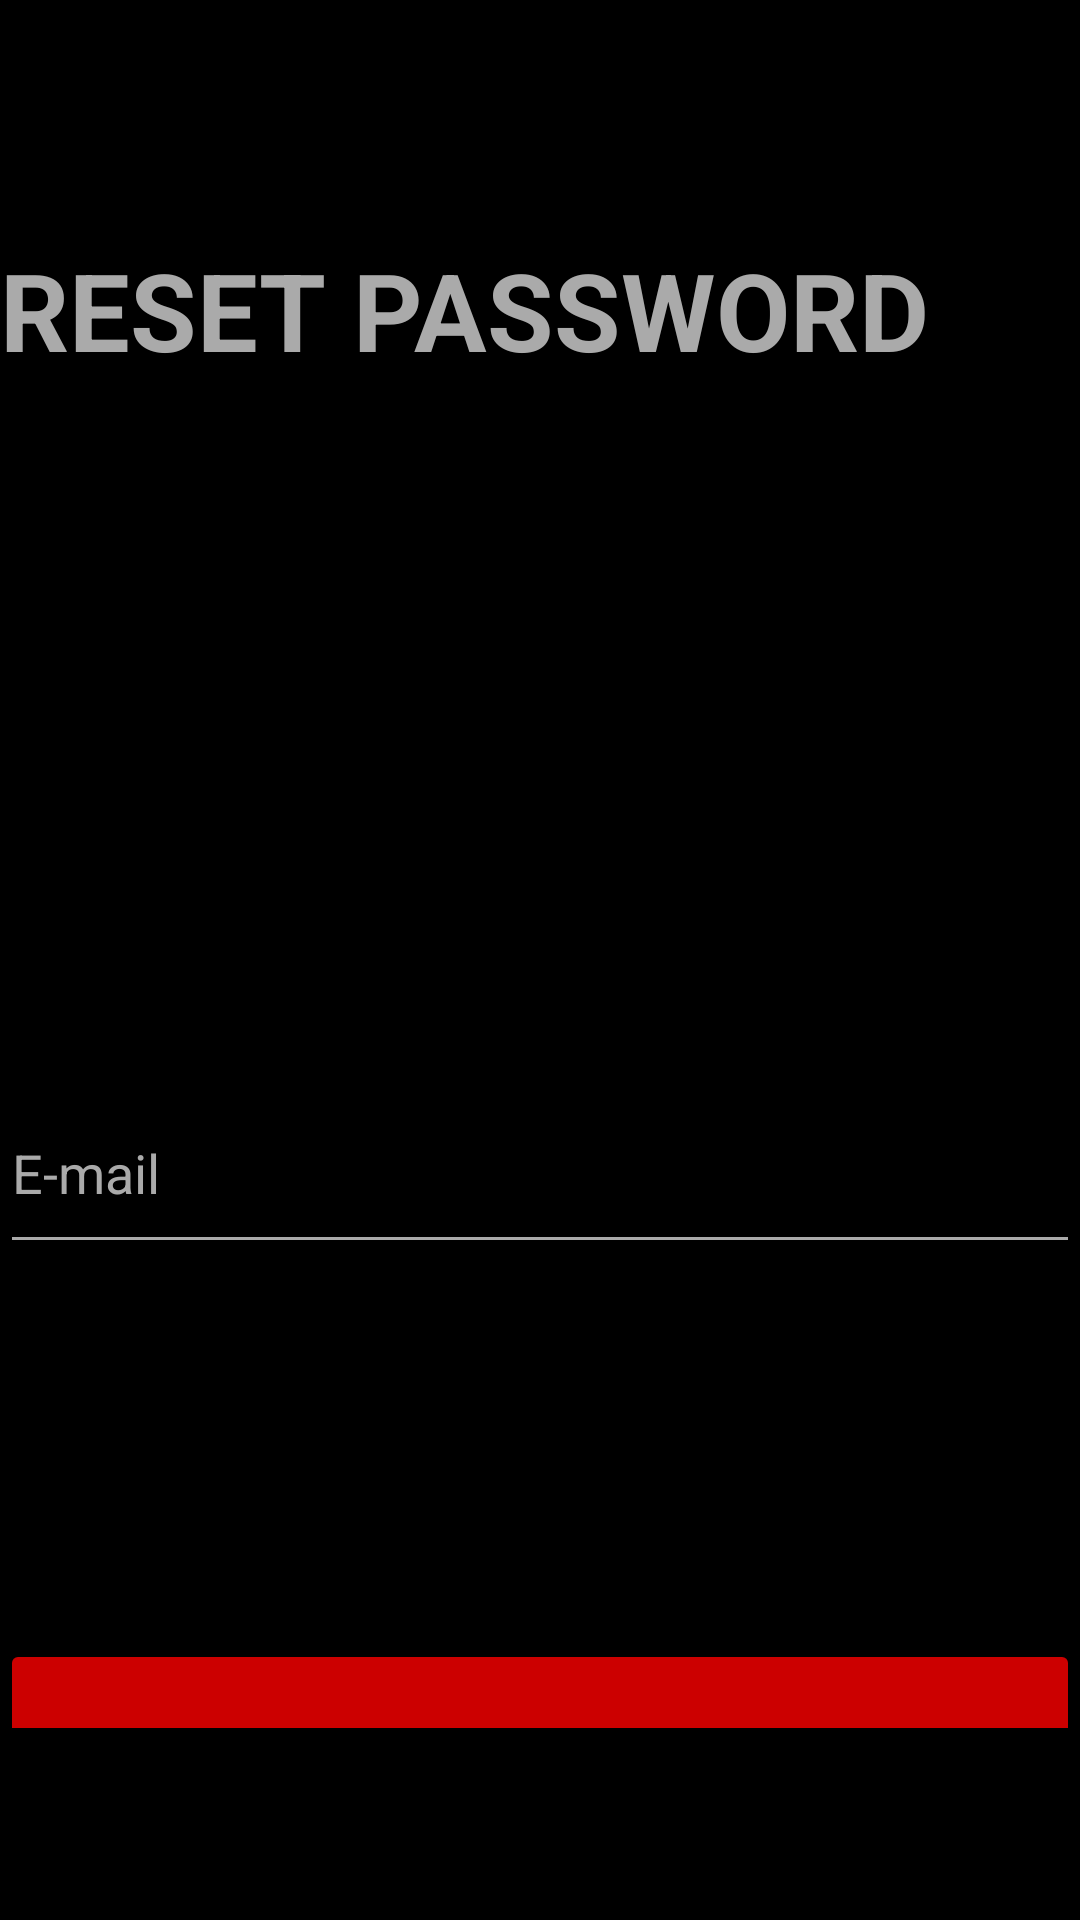

Reconstruct the res/layout file that produces this screen, plus the resources it refers to.
<!-- AndroidManifest.xml: application theme Theme.Parcial -->
<!-- res/layout/activity_reset.xml -->
<?xml version="1.0" encoding="utf-8"?>
<androidx.constraintlayout.widget.ConstraintLayout xmlns:android="http://schemas.android.com/apk/res/android"
    xmlns:app="http://schemas.android.com/apk/res-auto"
    xmlns:tools="http://schemas.android.com/tools"
    android:layout_width="match_parent"
    android:layout_height="match_parent"
    android:background="@color/black"
    android:backgroundTint="@color/black"
    tools:context=".reset">

    <LinearLayout
        android:id="@+id/linearLayout5"
        android:layout_width="match_parent"
        android:layout_height="match_parent"
        android:orientation="vertical"
        app:layout_constraintBottom_toBottomOf="parent"
        app:layout_constraintEnd_toEndOf="parent"
        app:layout_constraintStart_toStartOf="parent"
        app:layout_constraintTop_toTopOf="parent">

        <ImageView
            android:id="@+id/imageView"
            android:layout_width="match_parent"
            android:layout_height="wrap_content"
            app:srcCompat="@drawable/oobscure" />

    </LinearLayout>

    <androidx.constraintlayout.widget.Guideline
        android:id="@+id/guideline5"
        android:layout_width="wrap_content"
        android:layout_height="wrap_content"
        android:orientation="horizontal"
        app:layout_constraintGuide_percent="0.1" />

    <androidx.constraintlayout.widget.Guideline
        android:id="@+id/guideline7"
        android:layout_width="wrap_content"
        android:layout_height="wrap_content"
        android:orientation="horizontal"
        app:layout_constraintGuide_percent="0.9" />

    <LinearLayout
        android:layout_width="0dp"
        android:layout_height="0dp"
        android:orientation="vertical"
        app:layout_constraintBottom_toTopOf="@+id/guideline7"
        app:layout_constraintEnd_toEndOf="parent"
        app:layout_constraintStart_toStartOf="parent"
        app:layout_constraintTop_toTopOf="@+id/guideline5">

        <TextView
            android:id="@+id/textView6"
            android:layout_width="match_parent"
            android:layout_height="wrap_content"
            android:layout_marginTop="15dp"
            android:text="@string/reset"
            android:textColor="@android:color/darker_gray"
            android:textSize="36sp" />

        <EditText
            android:id="@+id/editTextTextPersonName6"
            android:layout_width="match_parent"
            android:layout_height="64dp"
            android:layout_marginTop="230dp"
            android:height="60dp"
            android:backgroundTint="@android:color/darker_gray"
            android:drawableStart="@drawable/outline_email_white_36"
            android:ems="10"
            android:hint="@string/email"
            android:inputType="textPersonName"
            android:textColorHint="@android:color/darker_gray" />

        <Button
            android:id="@+id/button2"
            android:layout_width="match_parent"
            android:layout_height="71dp"
            android:layout_marginTop="125dp"
            android:backgroundTint="@android:color/holo_red_dark"
            android:text="@string/reset"
            android:textSize="18sp"
            app:shapeAppearanceOverlay="@style/roundedbutton" />

    </LinearLayout>

</androidx.constraintlayout.widget.ConstraintLayout>
<!-- resources referenced by this layout -->
<resources>
  <string name="email">E-mail</string>
  <string name="reset"><b>RESET PASSWORD</b></string>
  <style name="roundedbutton">
          <item name="cornerSize">80%</item>"
  
      </style>
  <style name="Theme.Parcial" parent="Theme.MaterialComponents.DayNight.DarkActionBar">
          
          <item name="colorPrimary">@color/purple_500</item>
          <item name="colorPrimaryVariant">@color/purple_700</item>
          <item name="colorOnPrimary">@color/white</item>
          
          <item name="colorSecondary">@color/teal_200</item>
          <item name="colorSecondaryVariant">@color/teal_700</item>
          <item name="colorOnSecondary">@color/black</item>
          
          <item name="android:statusBarColor" tools:targetApi="l">?attr/colorPrimaryVariant</item>
          
      </style>
  <!-- not gathered from this repository: default colours our renderer supplied (Android Studio template values) -->
  <color name="purple_500">#FF6200EE</color>
  <color name="purple_700">#FF3700B3</color>
  <color name="teal_200">#FF03DAC5</color>
  <color name="teal_700">#FF018786</color>
  <color name="black">#FF000000</color>
  <color name="white">#FFFFFFFF</color>
</resources>
